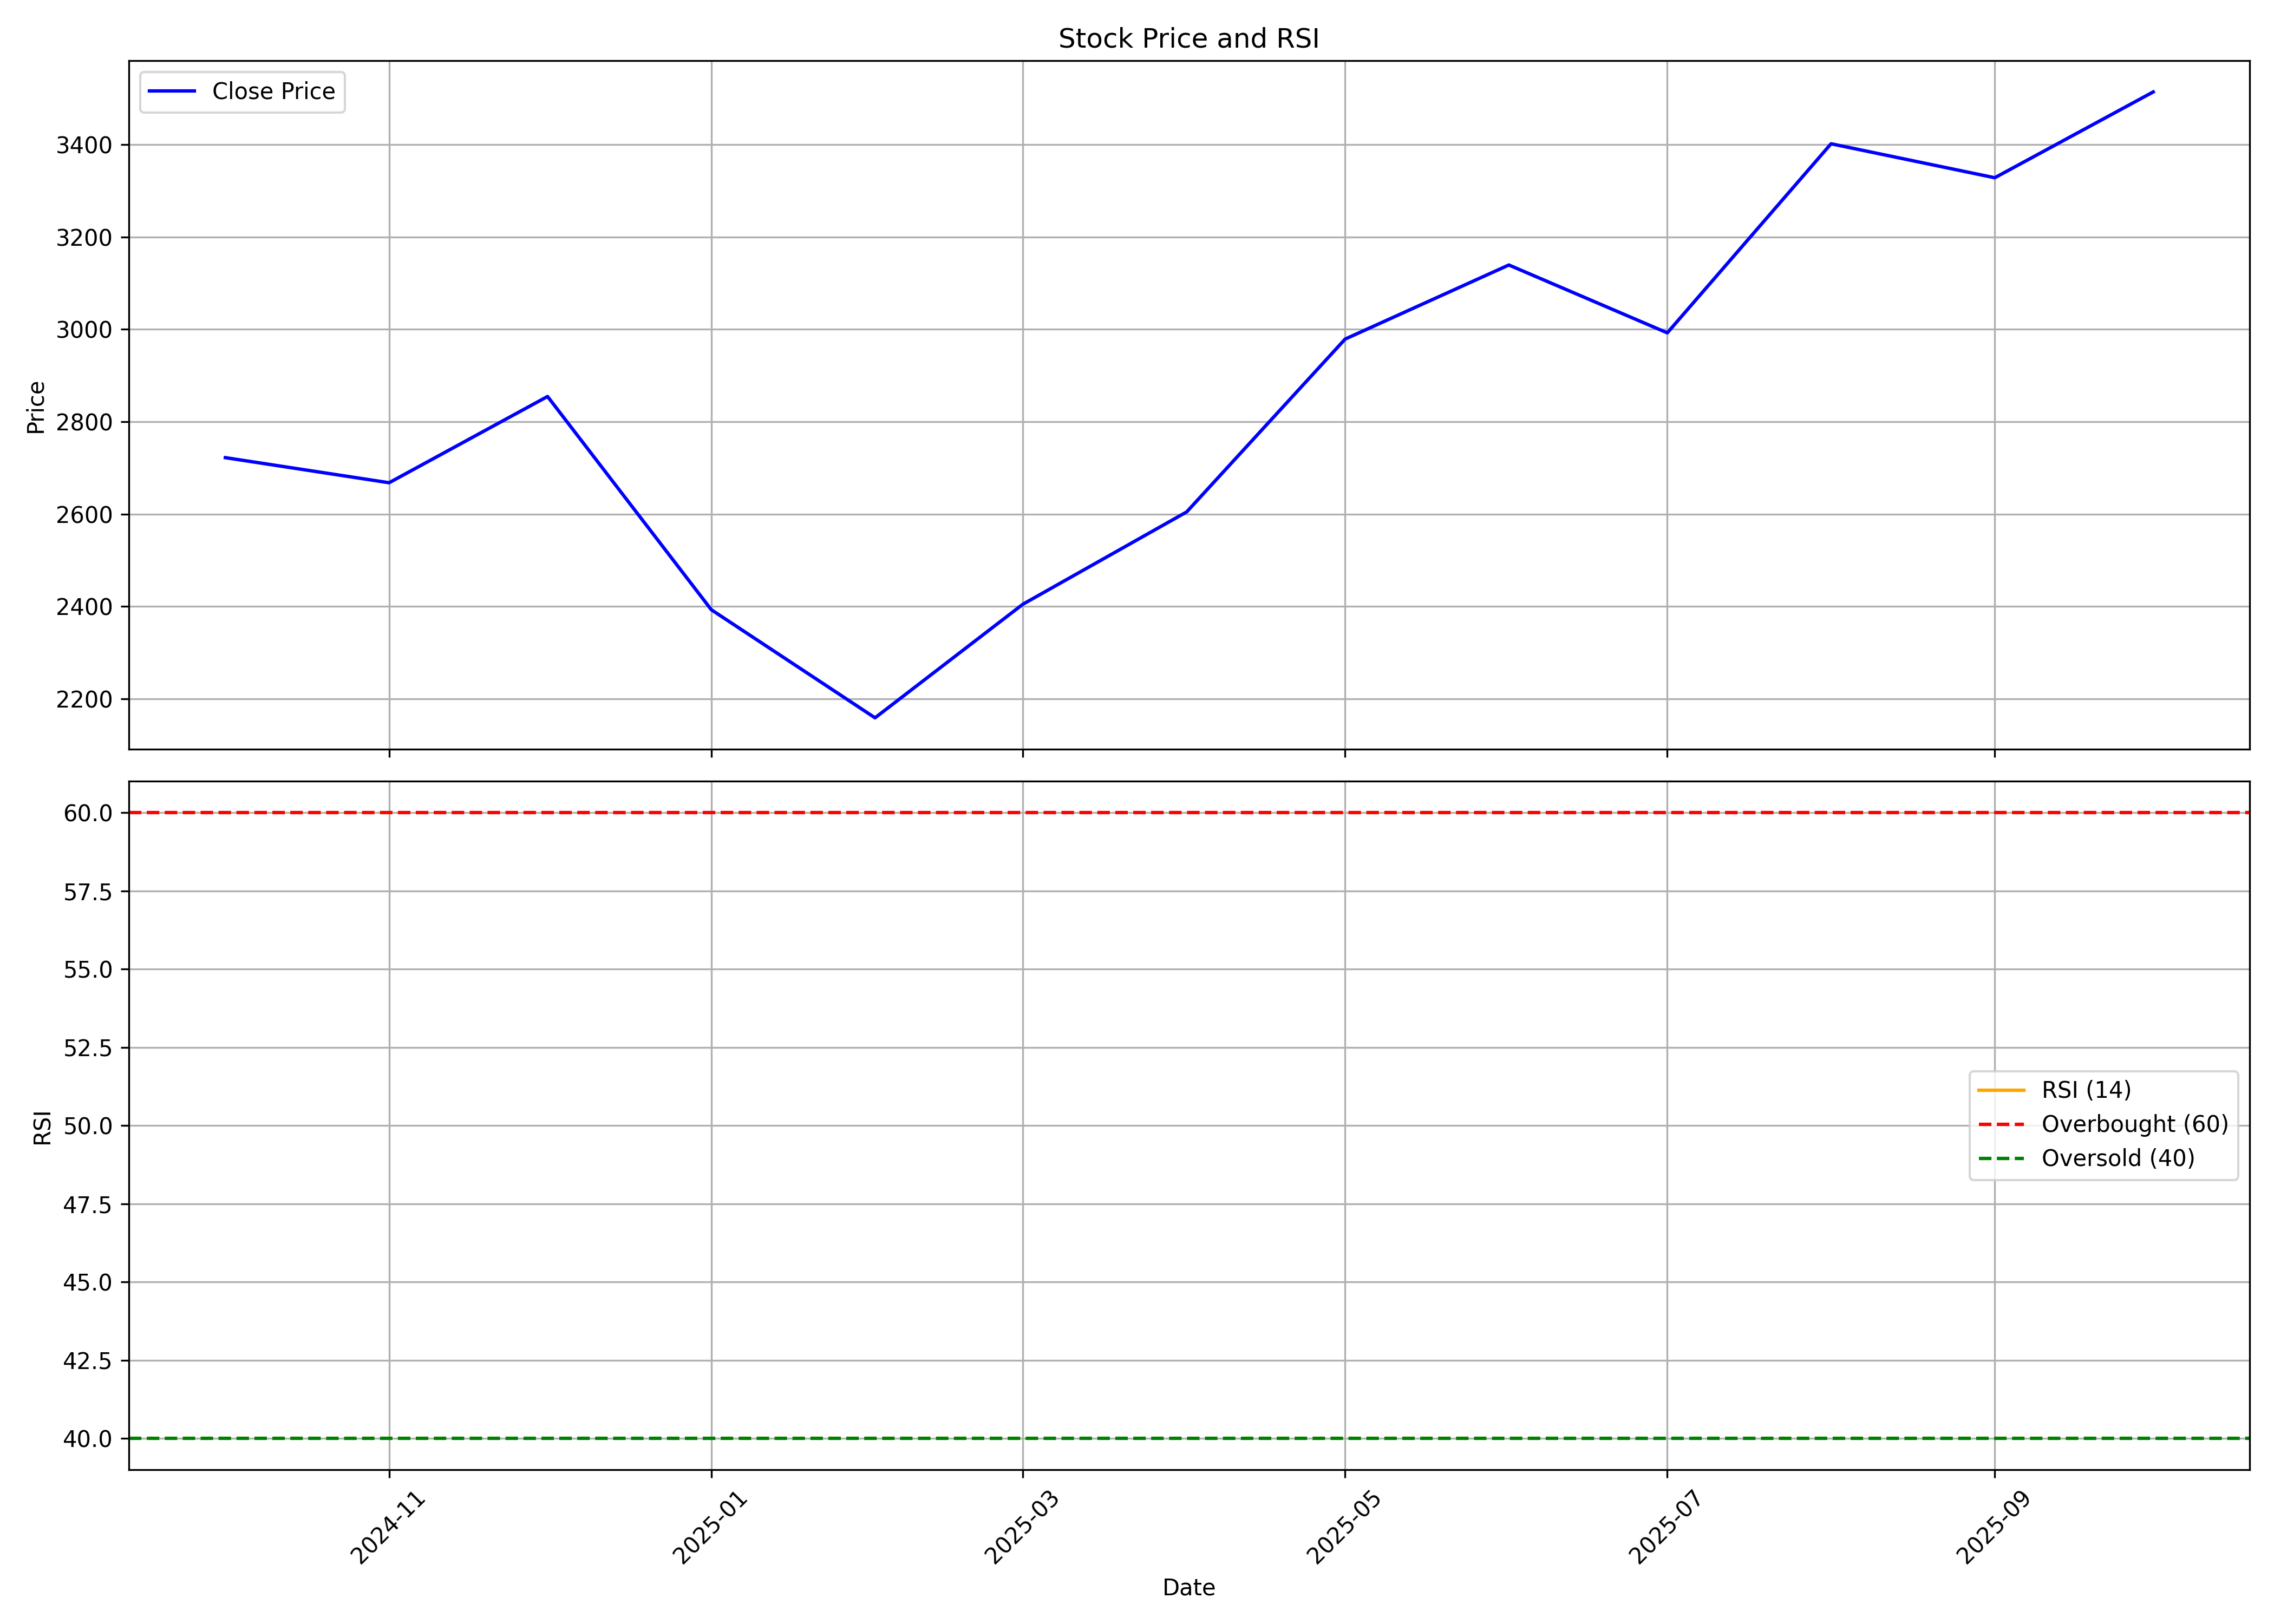

The data file committed next to this chart (first rows):
, date, symbol, open, high, low, close, volume, rsi
0, 2024-10-01, WAAREEENER, 2500, 2759, 2300, 2722, 44681114, 
1, 2024-11-01, WAAREEENER, 2780, 3743, 2512, 2668, 87374547, 
2, 2024-12-01, WAAREEENER, 2695, 3445, 2675, 2855, 56483091, 
3, 2025-01-01, WAAREEENER, 2869, 2906, 2026, 2393, 46365456, 
4, 2025-02-01, WAAREEENER, 2415, 2557, 2052, 2159, 24853742, 
5, 2025-03-01, WAAREEENER, 2179, 2508, 2066, 2405, 16127622, 
6, 2025-04-01, WAAREEENER, 2380, 3116, 1863, 2604, 61821107, 
7, 2025-05-01, WAAREEENER, 2604, 3080, 2530, 2979, 48881975, 
8, 2025-06-01, WAAREEENER, 2985, 3154, 2641, 3139, 54174196, 
9, 2025-07-01, WAAREEENER, 3178, 3342, 2905, 2992, 58489701, 
10, 2025-08-01, WAAREEENER, 3025, 3497, 2830, 3402, 63441570, 
11, 2025-09-01, WAAREEENER, 3448, 3865, 3143, 3328, 61625023, 
12, 2025-10-01, WAAREEENER, 3344, 3719, 3270, 3514, 23507712, 
